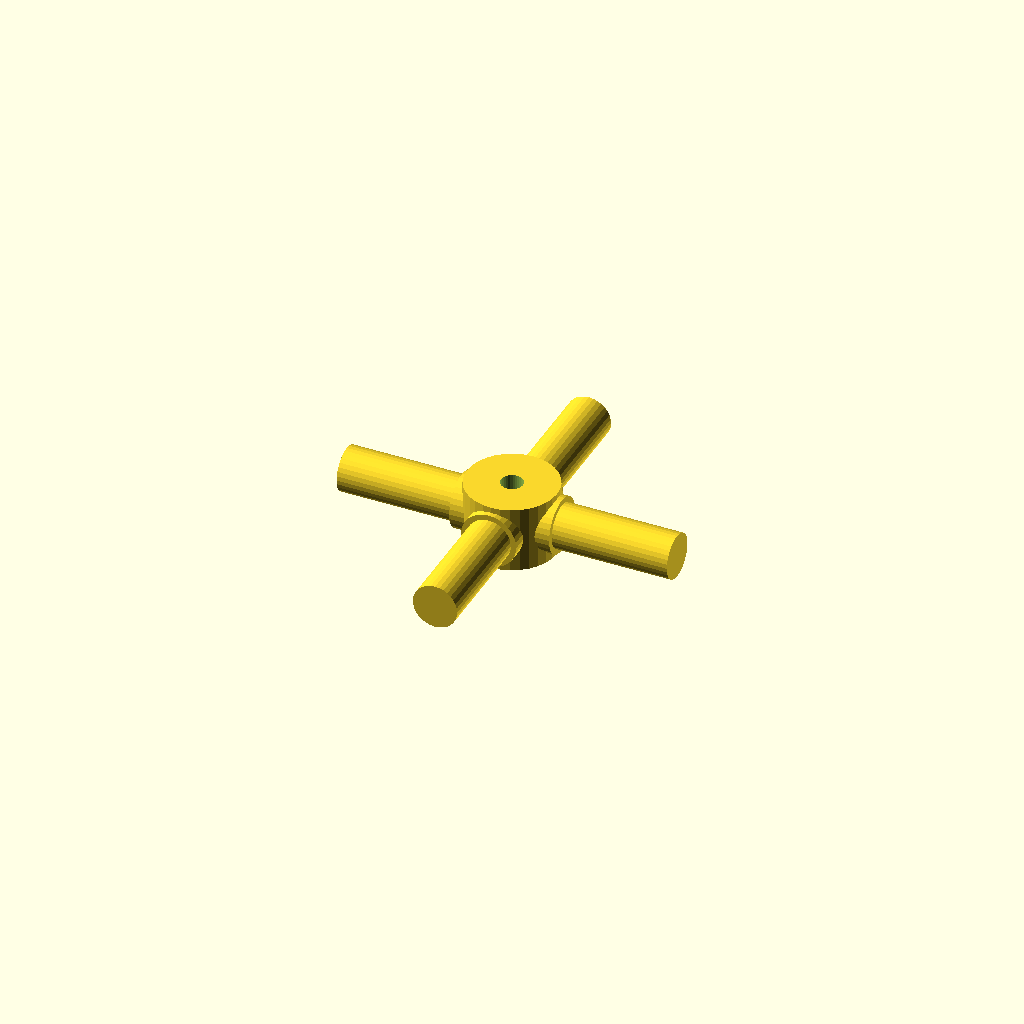
Cell 1: the model at its default parameters.
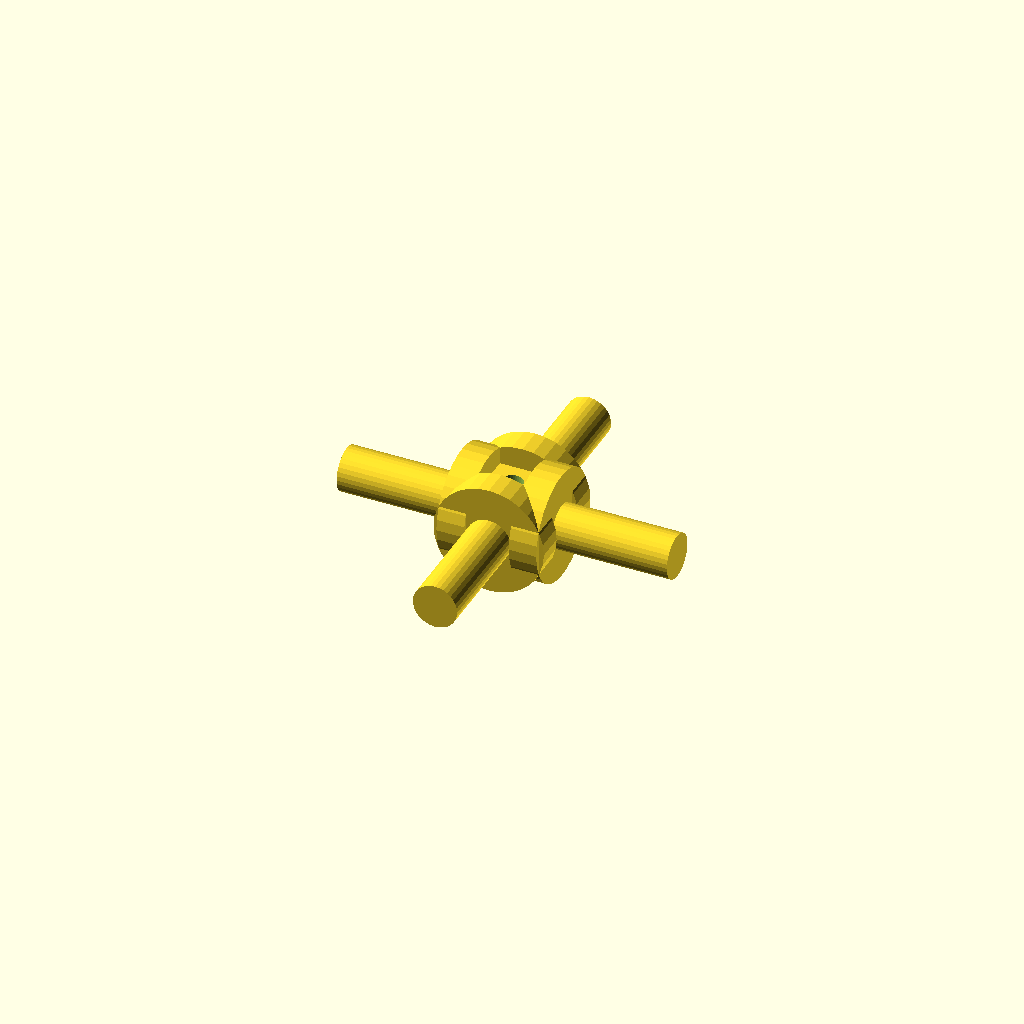
Cell 2: the same model with journal_d = 25.4.
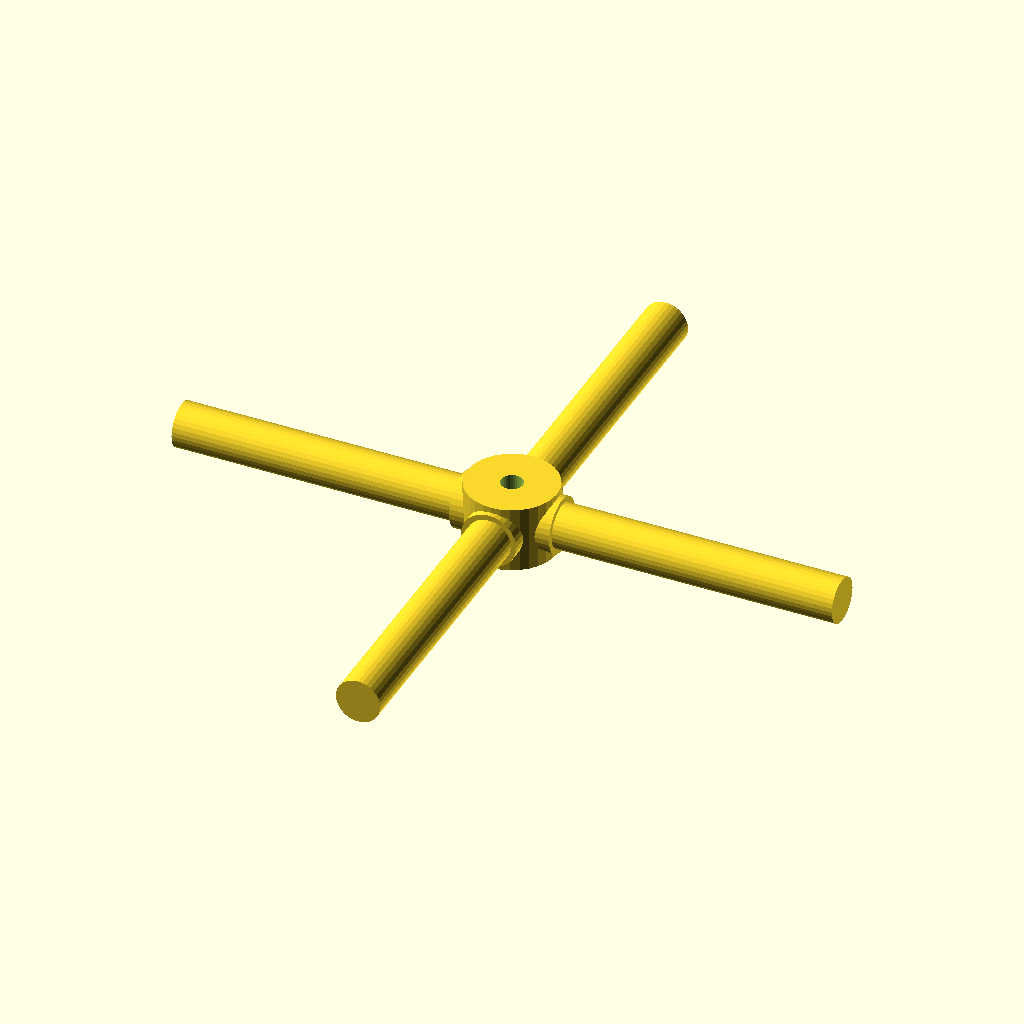
Cell 3: the same model with arm_len = 76.
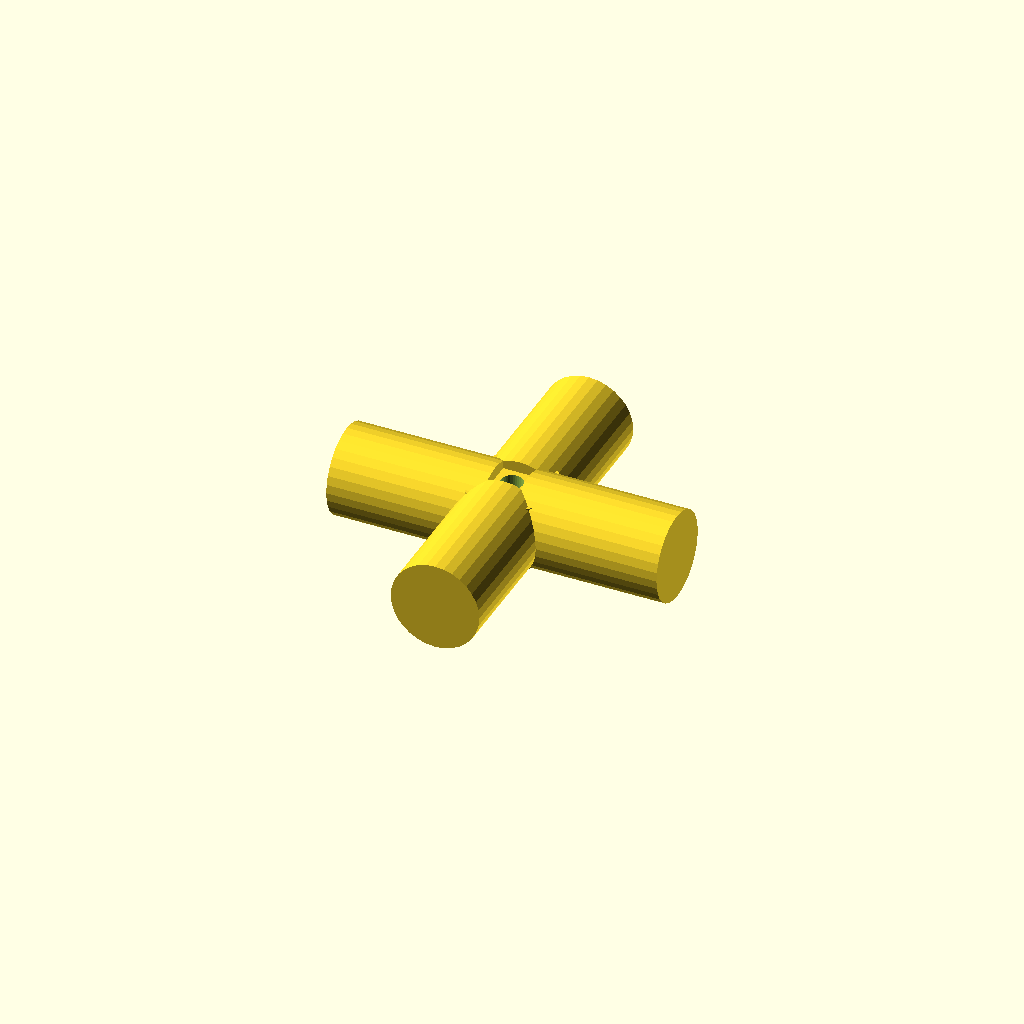
Cell 4: step_d = 20.4 (everything else at default).
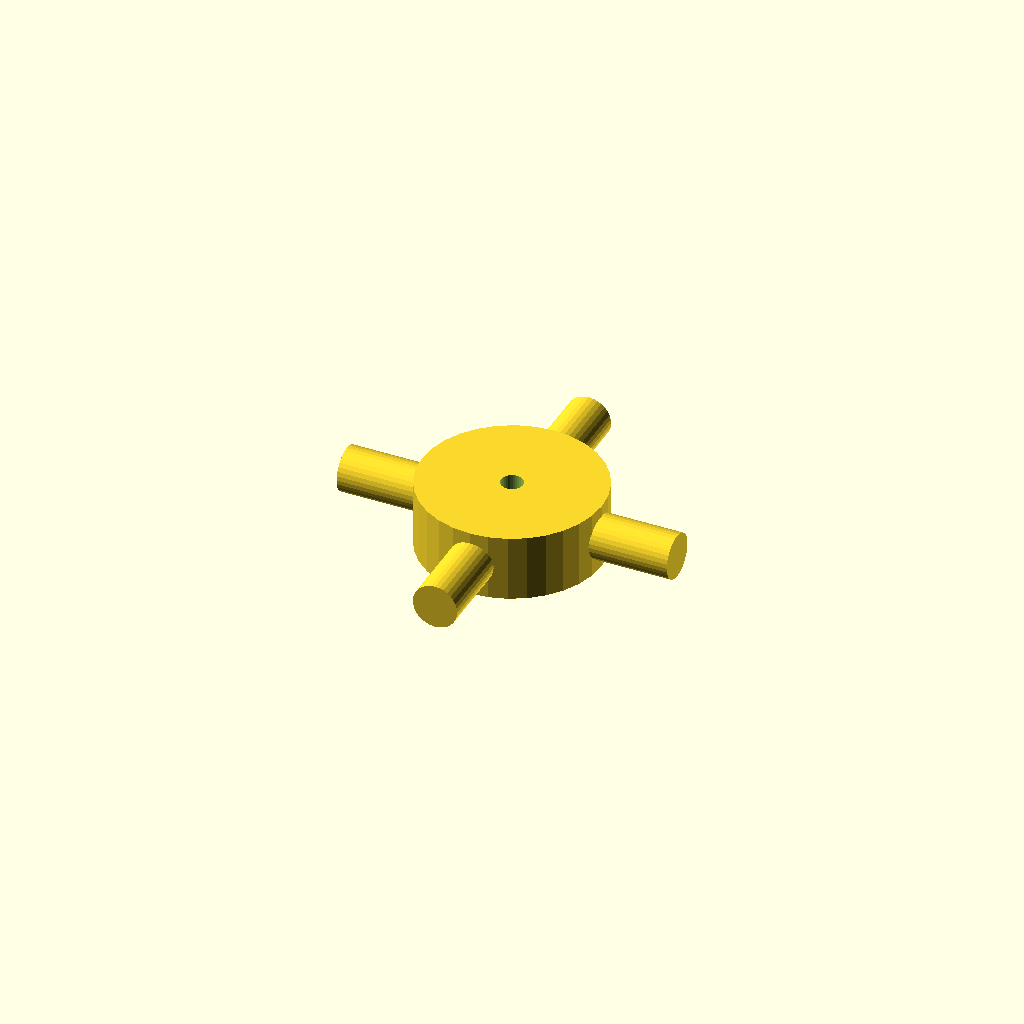
Cell 5: hub_d = 41.4 (everything else at default).
All cells are drawn from one camera (rotation 55°, 0°, 25°, orthographic, colour scheme Cornfield), so only the parameter changes between them.
Source of the model, optional_data/data/gen3/cardans/part_0045.scad:
$fn = 32;

// ----------------------------------------------------------------------
// Cardan cross: 76 mm span, 12.7 mm trunnions
// ----------------------------------------------------------------------

// --- parameters (mm) ---
journal_d = 12.7;         // trunnion diameter
arm_len = 38;             // trunnion length from the centre
step_r = 4.32;            // step position from the centre
step_d = 10.2;            // journal diameter after the step
hub_d = 20.7;             // hub diameter
hub_h = 15.24;            // hub height
bore_d = 5.08;            // hub bore

difference() {
  union() {
    /* hub along the joint axis */
    cylinder(h = hub_h, d = hub_d, center = true);
    for (a = [0 : 90 : 270]) rotate([0, 0, a]) {
      /* trunnion, sunk into the hub */
      translate([hub_d / 4, 0, 0]) rotate([0, 90, 0]) cylinder(h = step_r + 2, d = journal_d);
      /* stepped journal out to the tip */
      translate([step_r - 0.5, 0, 0]) rotate([0, 90, 0]) cylinder(h = arm_len + 0.5 - step_r, d = step_d);
    }
  }
  /* lubrication bore through the hub, 2.5 mm clear on both sides */
  translate([0, 0, -hub_h / 2 - 2.5]) cylinder(h = hub_h + 5, d = bore_d);
}
Customizer parameters (derived from the source; name, type, default, range or options):
journal_d: number, default 12.7
arm_len: number, default 38
step_r: number, default 4.32
step_d: number, default 10.2
hub_d: number, default 20.7
hub_h: number, default 15.24
bore_d: number, default 5.08
